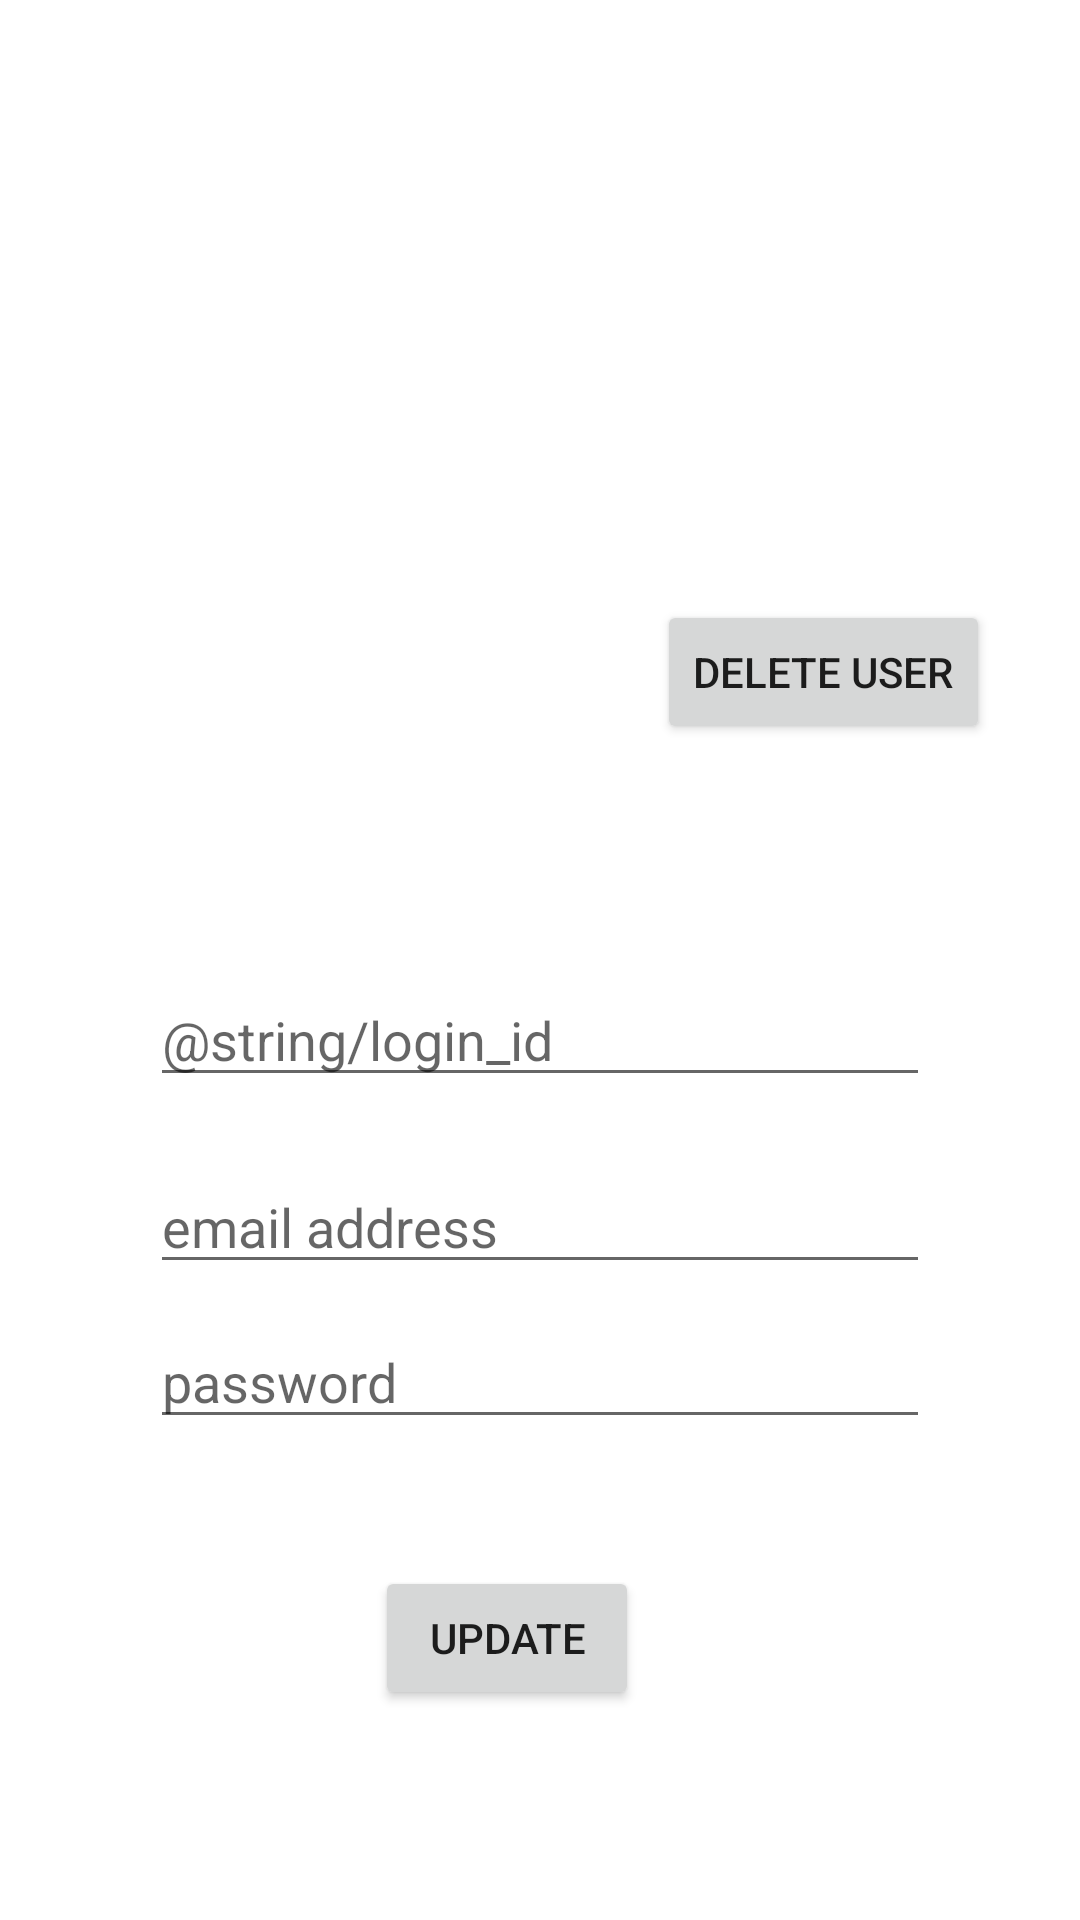

Write the Android layout XML for this screen, with the resource values it uses.
<!-- AndroidManifest.xml: application theme Theme.CommuniDog -->
<!-- res/layout/activity_my_profile.xml -->
<?xml version="1.0" encoding="utf-8"?>
<androidx.constraintlayout.widget.ConstraintLayout xmlns:android="http://schemas.android.com/apk/res/android"
    xmlns:app="http://schemas.android.com/apk/res-auto"
    xmlns:tools="http://schemas.android.com/tools"
    android:layout_width="match_parent"
    android:layout_height="match_parent">

    <EditText
        android:id="@+id/input_id"
        android:layout_width="0dp"
        android:layout_height="wrap_content"
        android:layout_marginStart="50dp"
        android:layout_marginEnd="50dp"
        android:digits="0123456789"
        android:drawablePadding="10dp"
        android:ems="10"
        android:hint="@string/login_id"
        android:importantForAutofill="no"
        android:inputType="number"
        app:layout_constraintBottom_toBottomOf="parent"
        app:layout_constraintEnd_toEndOf="parent"
        app:layout_constraintHorizontal_bias="1.0"
        app:layout_constraintStart_toStartOf="parent"
        app:layout_constraintTop_toTopOf="parent"
        app:layout_constraintVertical_bias="0.542" />

    <EditText
        android:id="@+id/input_email"
        android:layout_width="0dp"
        android:layout_height="wrap_content"
        android:layout_marginStart="50dp"
        android:layout_marginEnd="50dp"
        android:drawablePadding="10dp"
        android:ems="10"
        android:hint="@string/register_email"
        android:importantForAutofill="no"
        app:layout_constraintBottom_toBottomOf="parent"
        app:layout_constraintEnd_toEndOf="parent"
        app:layout_constraintHorizontal_bias="1.0"
        app:layout_constraintStart_toStartOf="parent"
        app:layout_constraintTop_toTopOf="parent"
        app:layout_constraintVertical_bias="0.646" />

    <EditText
        android:id="@+id/input_password"
        android:layout_width="0dp"
        android:layout_height="wrap_content"
        android:layout_marginStart="50dp"
        android:layout_marginEnd="50dp"
        android:drawablePadding="10dp"
        android:ems="10"
        android:hint="@string/login_password"
        android:importantForAutofill="no"
        app:layout_constraintBottom_toBottomOf="parent"
        app:layout_constraintEnd_toEndOf="parent"
        app:layout_constraintHorizontal_bias="1.0"
        app:layout_constraintStart_toStartOf="parent"
        app:layout_constraintTop_toTopOf="parent"
        app:layout_constraintVertical_bias="0.732" />

    <Button
        android:id="@+id/button2"
        android:layout_width="wrap_content"
        android:layout_height="wrap_content"
        android:text="Delete User"
        app:layout_constraintBottom_toBottomOf="parent"
        app:layout_constraintEnd_toEndOf="parent"
        app:layout_constraintHorizontal_bias="0.88"
        app:layout_constraintStart_toStartOf="parent"
        app:layout_constraintTop_toTopOf="parent"
        app:layout_constraintVertical_bias="0.338" />

    <Button
        android:id="@+id/button"
        android:layout_width="wrap_content"
        android:layout_height="wrap_content"
        android:text="Update"
        app:layout_constraintBottom_toBottomOf="parent"
        app:layout_constraintEnd_toEndOf="parent"
        app:layout_constraintHorizontal_bias="0.459"
        app:layout_constraintStart_toStartOf="parent"
        app:layout_constraintTop_toTopOf="parent"
        app:layout_constraintVertical_bias="0.882" />

</androidx.constraintlayout.widget.ConstraintLayout>
<!-- resources referenced by this layout -->
<resources>
  <string name="login_password">password</string>
  <string name="register_email">email address</string>
  <style name="Theme.CommuniDog" parent="Theme.MaterialComponents.DayNight.NoActionBar">
          
          <item name="colorPrimary">@color/purple_500</item>
          <item name="colorPrimaryVariant">@color/purple_700</item>
          <item name="colorOnPrimary">@color/white</item>
          
          <item name="colorSecondary">@color/teal_200</item>
          <item name="colorSecondaryVariant">@color/teal_700</item>
          <item name="colorOnSecondary">@color/black</item>
          
          <item name="android:statusBarColor" tools:targetApi="l">?attr/colorPrimaryVariant</item>
          
      </style>
  <color name="purple_500">#FF6200EE</color>
  <color name="purple_700">#FF3700B3</color>
  <color name="white">#FFFFFF</color>
  <color name="teal_200">#FF03DAC5</color>
  <color name="teal_700">#FF018786</color>
  <color name="black">#FF000000</color>
</resources>
